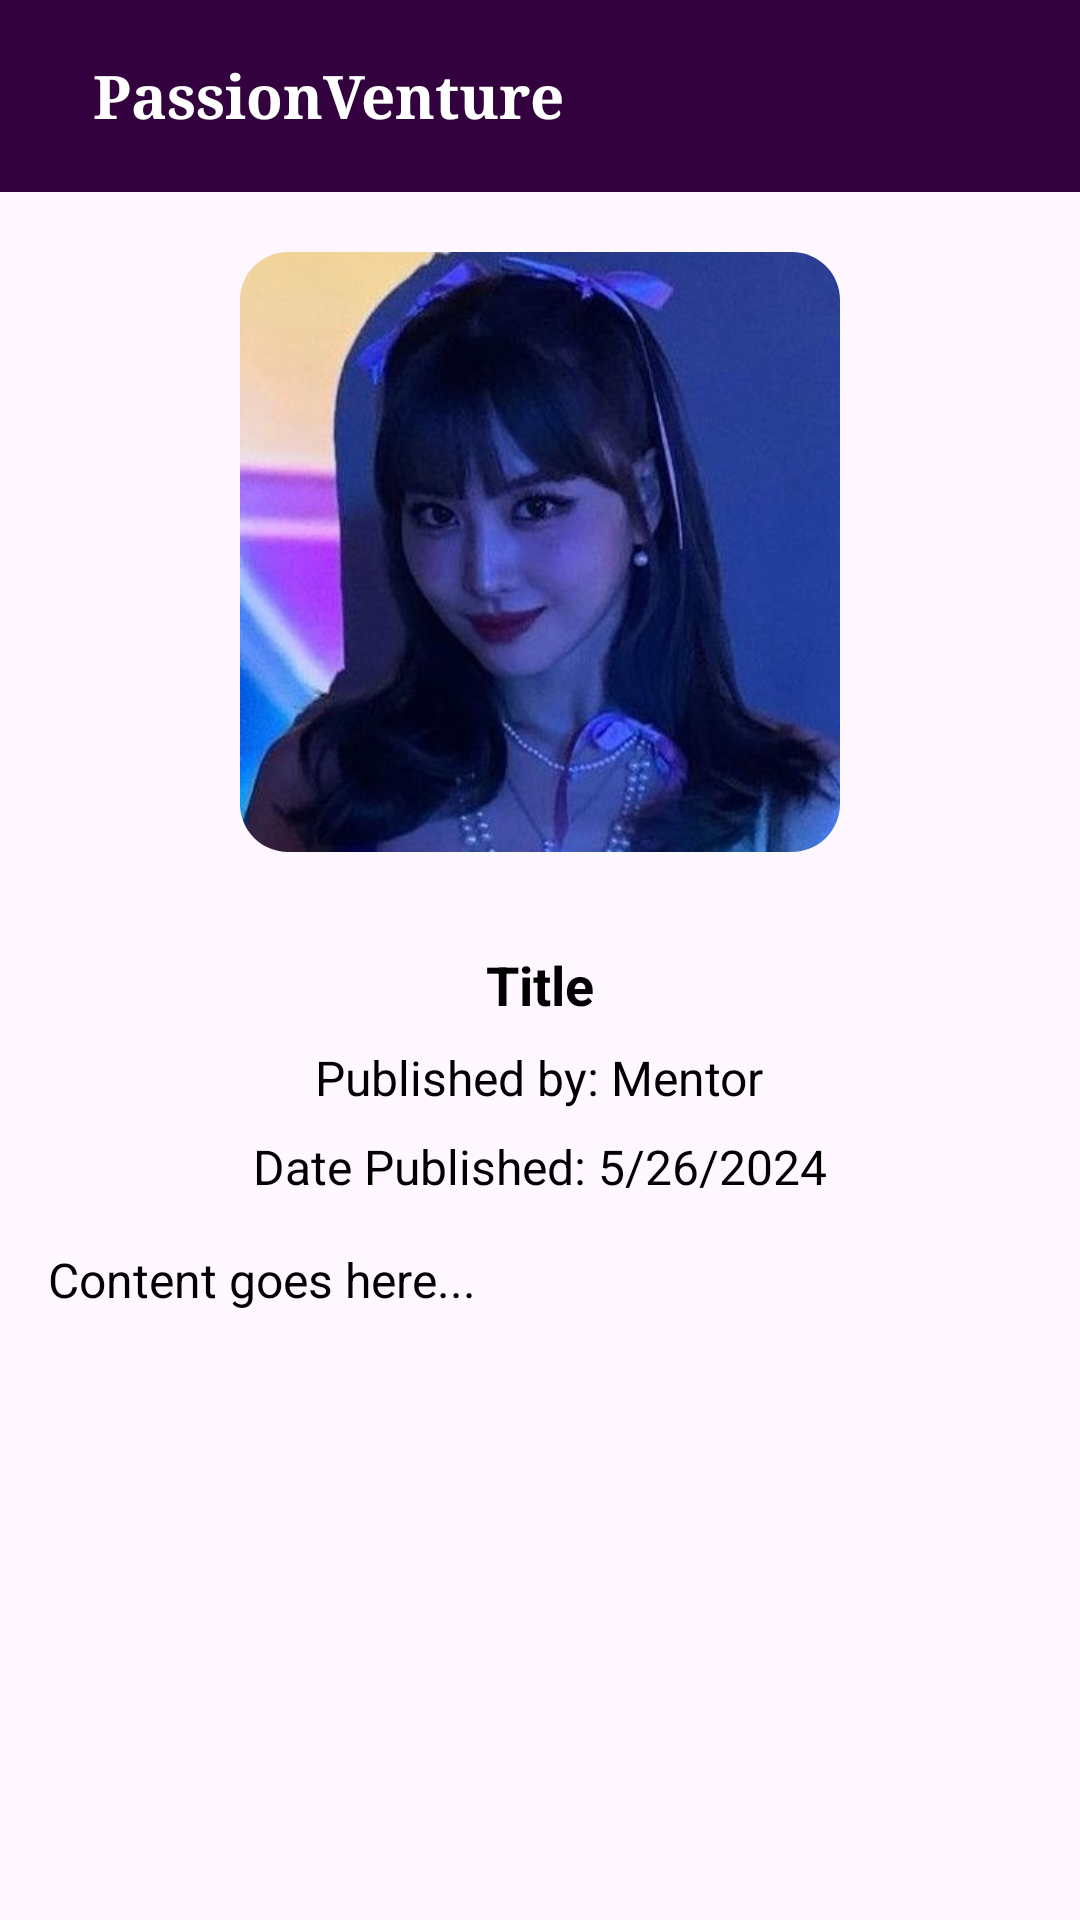

Android layout source for this screen:
<!-- AndroidManifest.xml: application theme Theme.PassionVenture -->
<!-- res/layout/activity_contribution_details.xml -->
<RelativeLayout xmlns:android="http://schemas.android.com/apk/res/android"
    xmlns:app="http://schemas.android.com/apk/res-auto"
    xmlns:tools="http://schemas.android.com/tools"
    android:layout_width="match_parent"
    android:layout_height="match_parent"
    tools:context=".ContributionDetails">

    <androidx.appcompat.widget.Toolbar
        android:id="@+id/toolbar"
        android:layout_width="match_parent"
        android:layout_height="?attr/actionBarSize"
        android:background="#34013f"
        android:elevation="4dp"
        android:layout_alignParentTop="true">

        
        <RelativeLayout
            android:id="@+id/toolbarContainer"
            android:layout_width="match_parent"
            android:layout_height="match_parent">

            <ImageButton
                android:id="@+id/backButton"
                android:layout_width="wrap_content"
                android:layout_height="wrap_content"
                android:layout_alignParentStart="true"
                android:layout_centerVertical="true"
                android:background="@drawable/arrow"
                android:contentDescription="Back"
                tools:ignore="TouchTargetSizeCheck" />

            <TextView
                android:id="@+id/txt1"
                android:layout_width="wrap_content"
                android:layout_height="wrap_content"
                android:layout_toRightOf="@id/backButton"
                android:layout_centerVertical="true"
                android:layout_marginStart="15dp"
                android:fontFamily="serif"
                android:text="PassionVenture"
                android:textColor="@android:color/white"
                android:textSize="20sp"
                android:textStyle="bold" />
        </RelativeLayout>
    </androidx.appcompat.widget.Toolbar>

    <ScrollView
        android:layout_width="match_parent"
        android:layout_height="match_parent"
        android:layout_below="@id/toolbar">

        <RelativeLayout
            android:layout_width="match_parent"
            android:layout_height="wrap_content">

            <com.google.android.material.imageview.ShapeableImageView
                android:id="@+id/imageHolder"
                android:layout_width="200dp"
                android:layout_height="200dp"
                android:layout_centerHorizontal="true"
                android:layout_marginBottom="16dp"
                android:src="@drawable/profile"
                android:scaleType="fitXY"
                android:layout_marginTop="20dp"
                app:shapeAppearanceOverlay="@style/rounded" />

            <TextView
                android:id="@+id/title"
                android:layout_width="wrap_content"
                android:layout_height="wrap_content"
                android:layout_below="@id/imageHolder"
                android:layout_marginTop="16dp"
                android:layout_centerHorizontal="true"
                android:text="Title"
                android:textColor="@color/black"
                android:textSize="18sp"
                android:textStyle="bold" />

            <TextView
                android:id="@+id/mentorName"
                android:layout_width="wrap_content"
                android:layout_height="wrap_content"
                android:layout_below="@id/title"
                android:layout_marginTop="8dp"
                android:layout_centerHorizontal="true"
                android:text="Published by: Mentor"
                android:textColor="@color/black"
                android:textSize="16sp" />

            <TextView
                android:id="@+id/datePublished"
                android:layout_width="wrap_content"
                android:layout_height="wrap_content"
                android:layout_below="@id/mentorName"
                android:layout_marginTop="8dp"
                android:layout_centerHorizontal="true"
                android:text="Date Published: 5/26/2024"
                android:textColor="@color/black"
                android:textSize="16sp" />

            <TextView
                android:id="@+id/content"
                android:layout_width="match_parent"
                android:layout_height="wrap_content"
                android:layout_below="@id/datePublished"
                android:layout_marginTop="16dp"
                android:layout_marginHorizontal="16dp"
                android:textColor="@color/black"
                android:text="Content goes here..."
                android:textSize="16sp"
                android:layout_marginBottom="30dp"/>

        </RelativeLayout>

    </ScrollView>


</RelativeLayout>
<!-- resources referenced by this layout -->
<resources>
  <color name="black">#FF000000</color>
  <!-- drawable profile: jpg bitmap (drawable, 20149 bytes) -->
  <style name="rounded">
          <item name="cornerFamily">rounded</item>
          <item name="cornerSize">16dp</item>
          <item name="android:background">@drawable/rounded_with_gradient</item>
      </style>
  <style name="Theme.PassionVenture" parent="Theme.MaterialComponents.Light.DarkActionBar">
          
          <item name="colorPrimary">@color/purple_500</item>
          <item name="colorPrimaryVariant">@color/purple_700</item>
          <item name="colorOnPrimary">@color/white</item>
          
          <item name="colorSecondary">@color/teal_200</item>
          <item name="colorSecondaryVariant">@color/teal_700</item>
          <item name="colorOnSecondary">@color/black</item>
          
          <item name="android:statusBarColor">?attr/colorPrimaryVariant</item>
          
      </style>
  <!-- drawable rounded_with_gradient (drawable) -->
  <layer-list xmlns:android="http://schemas.android.com/apk/res/android">
      <item android:id="@+id/image">
          <bitmap android:src="@drawable/profile" />
      </item>
      <item android:id="@+id/gradient">
          <shape android:shape="rectangle">
              <gradient
                  android:angle="90"
                  android:startColor="@color/black"
                  android:endColor="#00000000" />
          </shape>
      </item>
  </layer-list>
  <color name="purple_500">#FF6200EE</color>
  <color name="purple_700">#FF3700B3</color>
  <color name="white">#FFFFFFFF</color>
  <color name="teal_200">#FF03DAC5</color>
  <color name="teal_700">#FF018786</color>
</resources>
